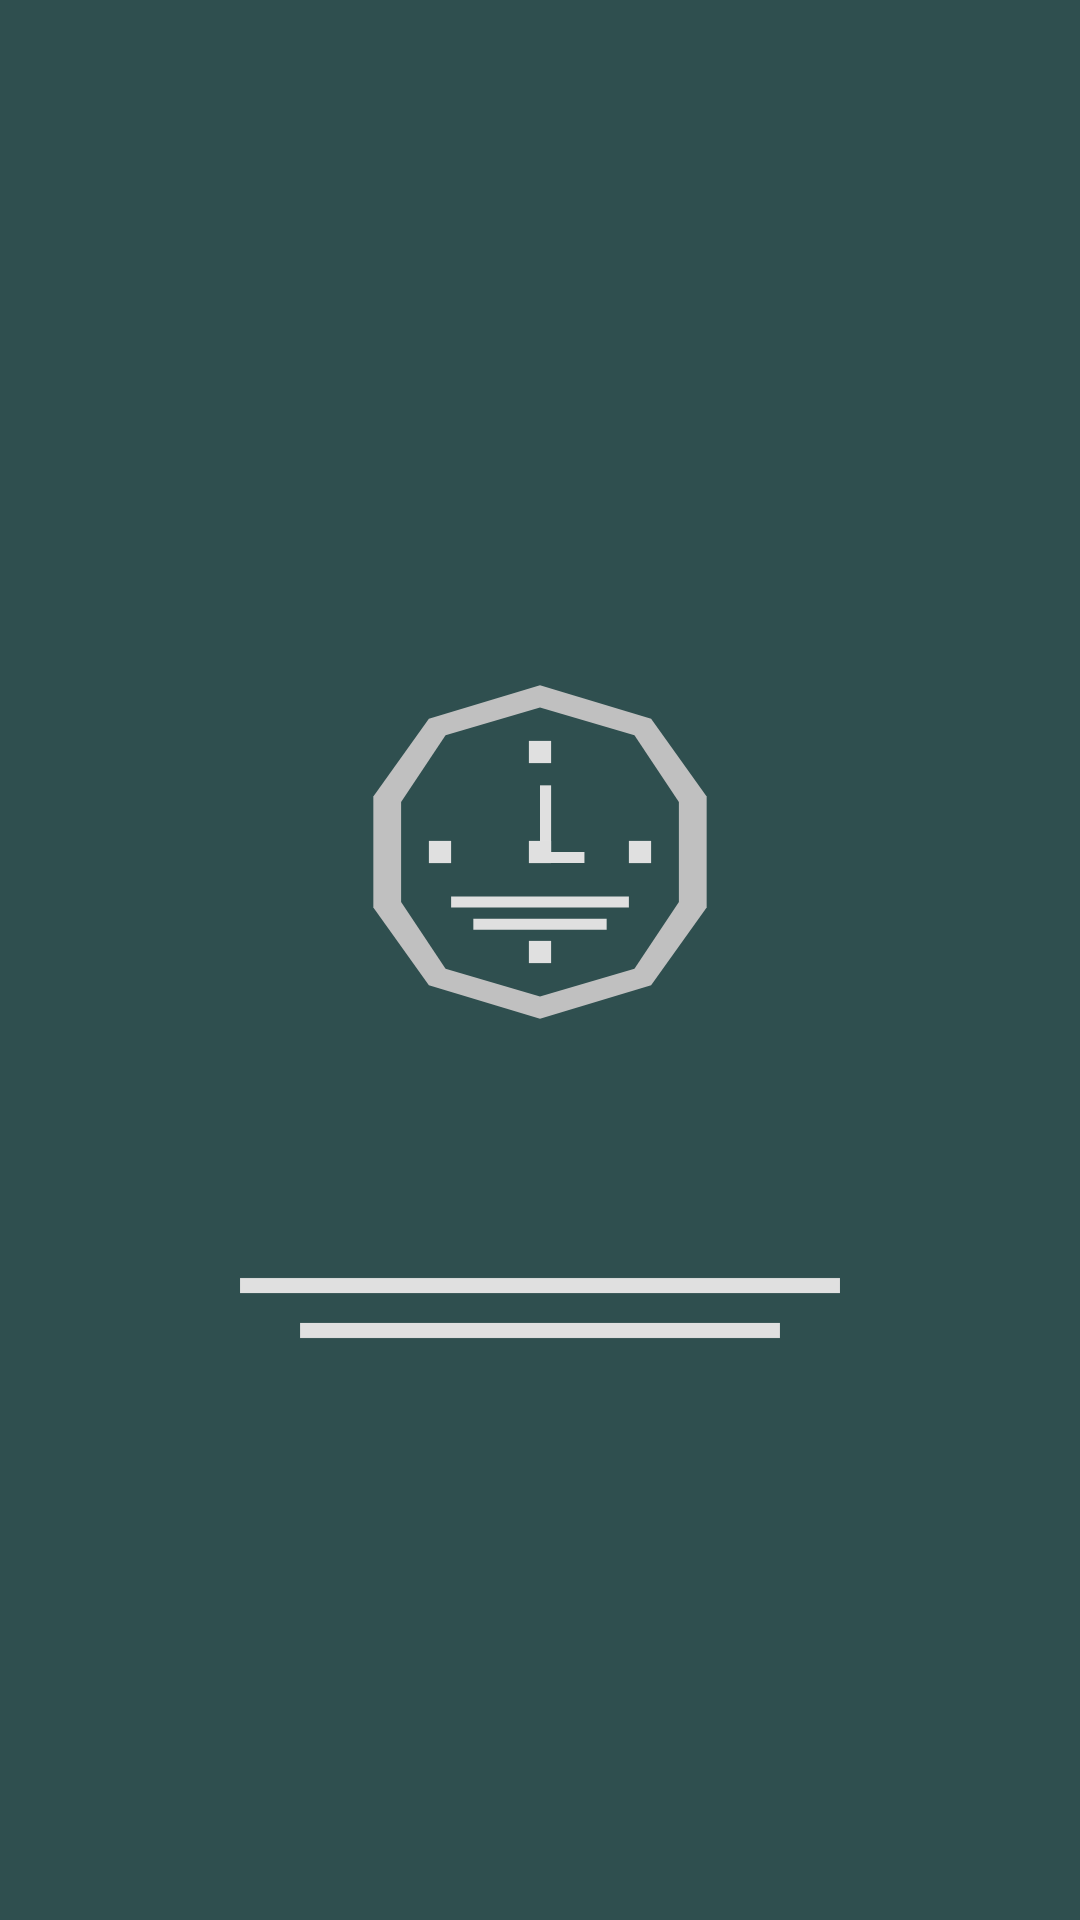

Produce the Android XML layout that renders to this screen, including the resource entries it uses.
<!-- AndroidManifest.xml: application theme Theme.SwissTime -->
<!-- res/layout/activity_splash.xml -->
<?xml version="1.0" encoding="utf-8"?>
<RelativeLayout xmlns:android="http://schemas.android.com/apk/res/android"
    android:layout_width="match_parent"
    android:layout_height="match_parent"
    android:background="@color/splash_background">

    <LinearLayout
        android:layout_width="wrap_content"
        android:layout_height="wrap_content"
        android:orientation="vertical"
        android:layout_centerInParent="true"
        android:gravity="center">

        <ImageView
            android:id="@+id/splash_icon"
            android:layout_width="200dp"
            android:layout_height="200dp"
            android:src="@drawable/avd_splash_screen"
            android:contentDescription="@string/app_name" />

        <ImageView
            android:id="@+id/splash_brand"
            android:layout_width="240dp"
            android:layout_height="40dp"
            android:layout_marginTop="32dp"
            android:src="@drawable/brand_text"
            android:contentDescription="@string/app_name" />

    </LinearLayout>

</RelativeLayout>
<!-- resources referenced by this layout -->
<resources>
  <color name="splash_background">#2F4F4F</color>
  <!-- drawable avd_splash_screen (drawable) -->
  <animated-vector xmlns:android="http://schemas.android.com/apk/res/android"
      android:drawable="@drawable/ic_launcher_animated">
  
      
      <target
          android:name="hour_hand"
          android:animation="@animator/rotate_hour_hand" />
  
      
      <target
          android:name="minute_hand"
          android:animation="@animator/rotate_minute_hand" />
  
  </animated-vector>
  <!-- drawable brand_text (drawable) -->
  <vector xmlns:android="http://schemas.android.com/apk/res/android"
      android:width="240dp"
      android:height="40dp"
      android:viewportWidth="240"
      android:viewportHeight="40">
      
      
      <path
          android:pathData="M20,10 L220,10 L220,15 L20,15 Z"
          android:fillColor="#E0E0E0"/>
      <path
          android:pathData="M40,25 L200,25 L200,30 L40,30 Z"
          android:fillColor="#E0E0E0"/>
  </vector>
  <string name="app_name">Timezone Clock</string>
  <style name="Theme.SwissTime" parent="android:Theme.Material.Light.NoActionBar" />
  <!-- drawable ic_launcher_animated: vector/xml drawable (drawable, 2182 chars, omitted) -->
</resources>
